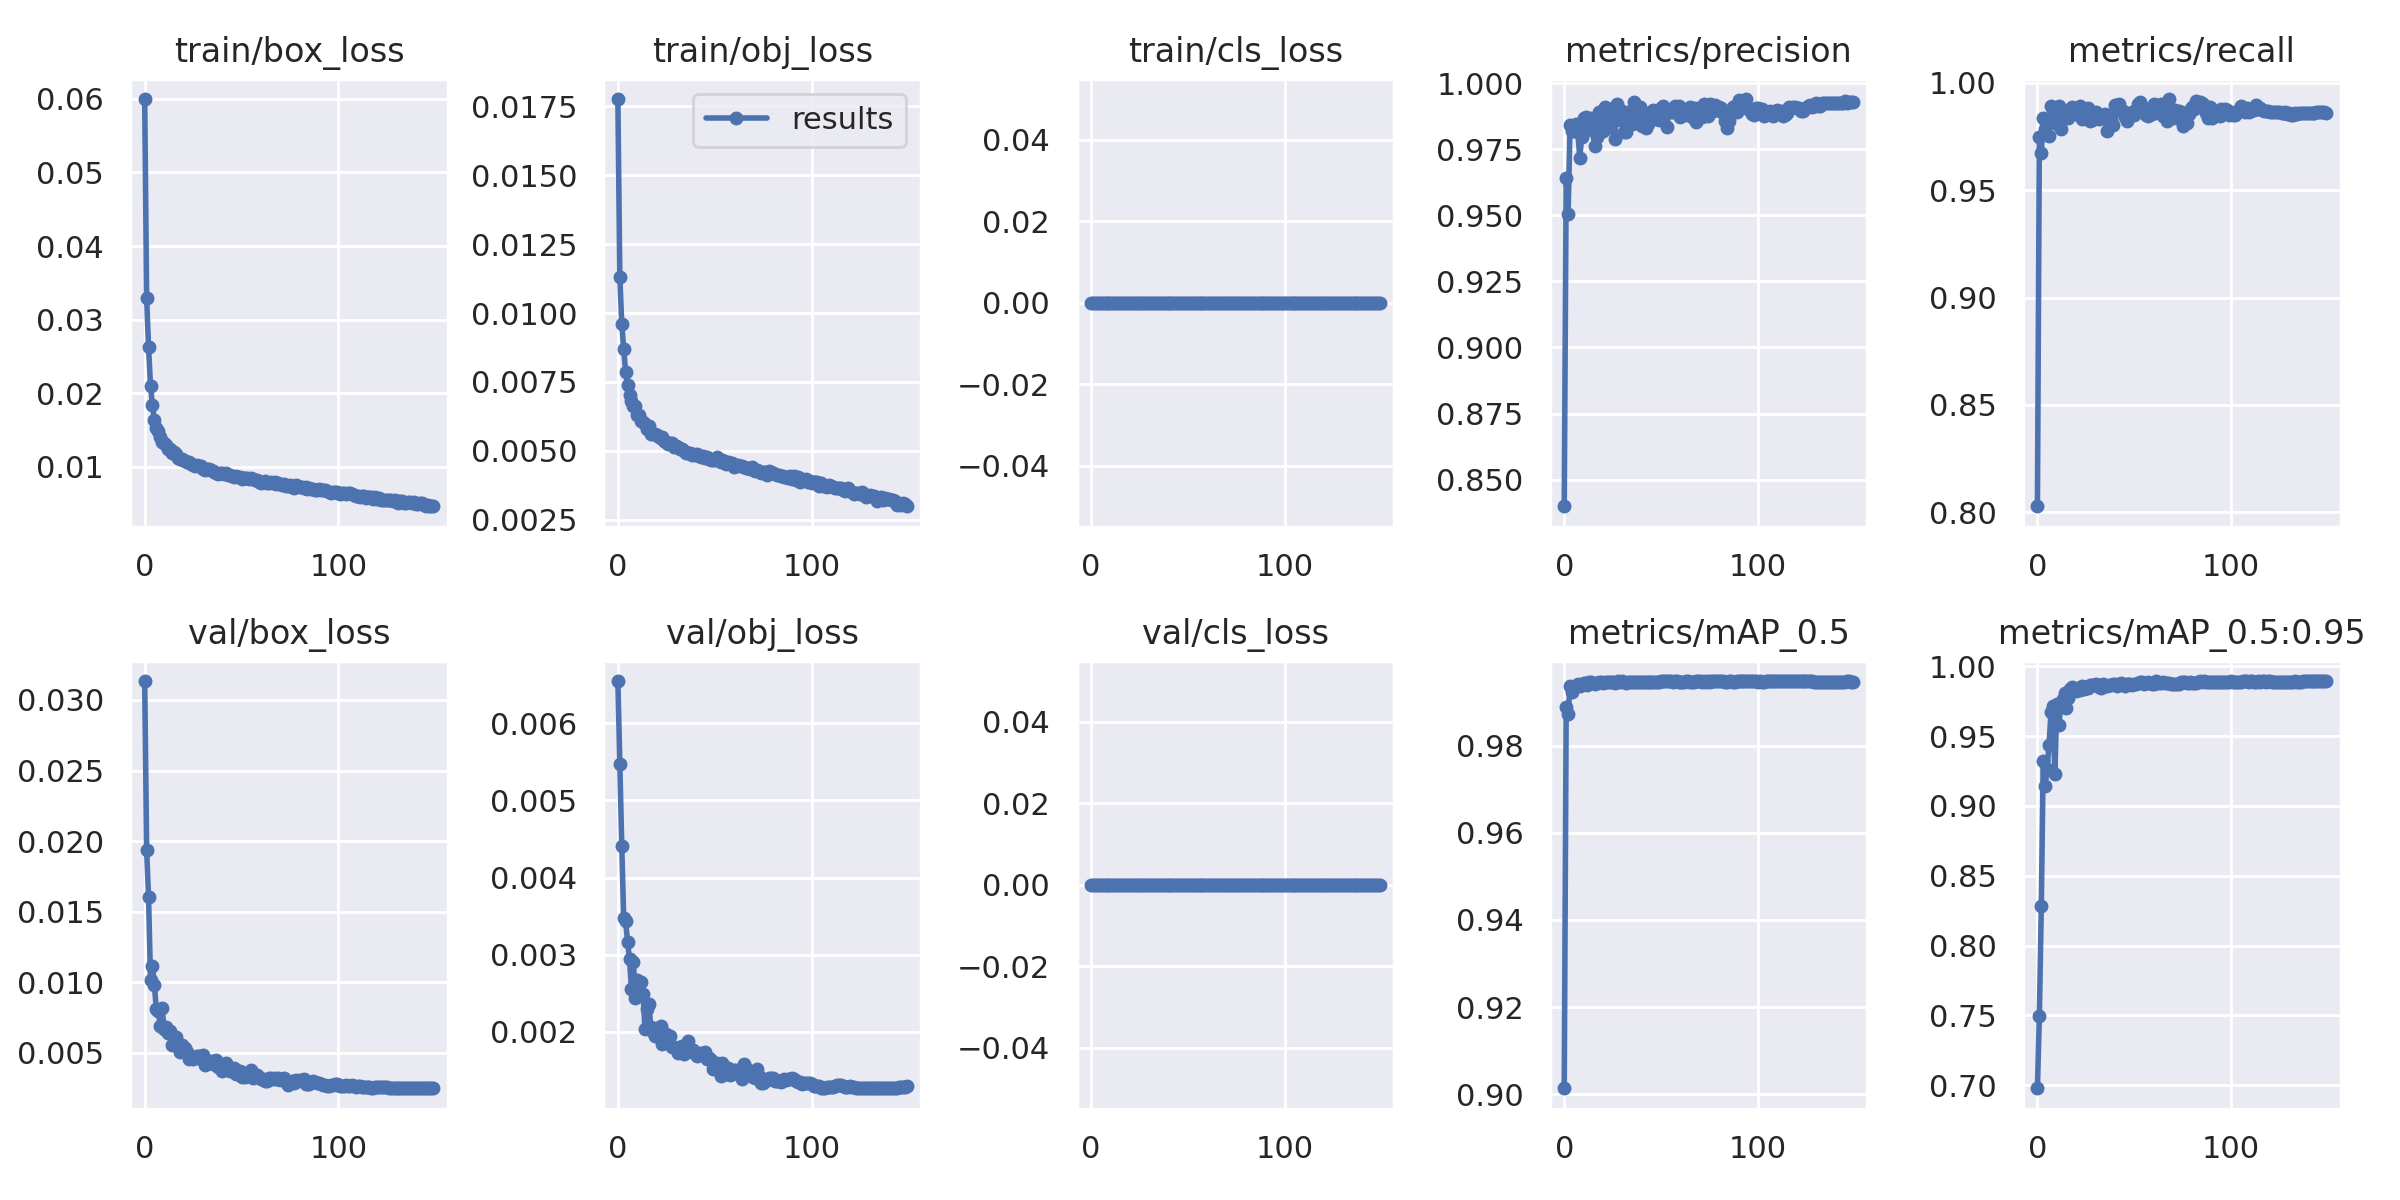

The data file committed next to this chart (first rows):
epoch, train/box_loss, train/obj_loss, train/cls_loss, metrics/precision, metrics/recall, metrics/mAP_0.5, metrics/mAP_0.5:0.95, val/box_loss, val/obj_loss, val/cls_loss, x/lr0, x/lr1, x/lr2
0, 0.05997, 0.01777, 0, 0.8399, 0.8028, 0.9014, 0.6978, 0.03134, 0.00655, 0, 0.07027, 0.003303, 0.003303
1, 0.0329, 0.01131, 0, 0.9641, 0.975, 0.9888, 0.7494, 0.01936, 0.005478, 0, 0.04023, 0.006593, 0.006593
2, 0.02623, 0.009618, 0, 0.9505, 0.9675, 0.9872, 0.8283, 0.01601, 0.004411, 0, 0.01014, 0.009838, 0.009838
3, 0.02104, 0.008697, 0, 0.9839, 0.9835, 0.9936, 0.9321, 0.01017, 0.00347, 0, 0.009802, 0.009802, 0.009802
4, 0.01839, 0.007861, 0, 0.9819, 0.9785, 0.9923, 0.9144, 0.01112, 0.003434, 0, 0.009802, 0.009802, 0.009802
5, 0.01638, 0.007392, 0, 0.9819, 0.982, 0.9934, 0.9267, 0.009819, 0.003171, 0, 0.009736, 0.009736, 0.009736
6, 0.01534, 0.007035, 0, 0.9844, 0.9754, 0.9937, 0.9434, 0.008096, 0.00294, 0, 0.00967, 0.00967, 0.00967
7, 0.01482, 0.006809, 0, 0.9815, 0.989, 0.9942, 0.9677, 0.00797, 0.002554, 0, 0.009604, 0.009604, 0.009604
8, 0.01402, 0.006627, 0, 0.9718, 0.987, 0.9936, 0.9714, 0.00694, 0.002906, 0, 0.009538, 0.009538, 0.009538
9, 0.01344, 0.006622, 0, 0.9796, 0.982, 0.994, 0.9228, 0.008202, 0.002442, 0, 0.009472, 0.009472, 0.009472
10, 0.01321, 0.006309, 0, 0.9869, 0.9808, 0.9943, 0.9729, 0.006689, 0.002666, 0, 0.009406, 0.009406, 0.009406
11, 0.01295, 0.006287, 0, 0.987, 0.989, 0.9944, 0.9579, 0.006868, 0.002627, 0, 0.00934, 0.00934, 0.00934
12, 0.01242, 0.006082, 0, 0.9821, 0.9785, 0.9939, 0.9709, 0.006395, 0.002649, 0, 0.009274, 0.009274, 0.009274
13, 0.01242, 0.006045, 0, 0.9863, 0.9865, 0.9945, 0.9768, 0.006523, 0.00249, 0, 0.009208, 0.009208, 0.009208
14, 0.01183, 0.005963, 0, 0.9869, 0.987, 0.9945, 0.9807, 0.005562, 0.002033, 0, 0.009142, 0.009142, 0.009142
15, 0.01197, 0.005804, 0, 0.9829, 0.985, 0.9944, 0.9702, 0.00613, 0.002289, 0, 0.009076, 0.009076, 0.009076
16, 0.01173, 0.005891, 0, 0.9762, 0.9836, 0.994, 0.9772, 0.006141, 0.002357, 0, 0.00901, 0.00901, 0.00901
17, 0.01119, 0.005624, 0, 0.9797, 0.9879, 0.9944, 0.9839, 0.00562, 0.002063, 0, 0.008944, 0.008944, 0.008944
18, 0.01113, 0.005611, 0, 0.989, 0.9886, 0.9946, 0.985, 0.005038, 0.001991, 0, 0.008878, 0.008878, 0.008878
19, 0.0111, 0.005625, 0, 0.9845, 0.9867, 0.9945, 0.9829, 0.005544, 0.001945, 0, 0.008812, 0.008812, 0.008812
20, 0.01089, 0.005584, 0, 0.9818, 0.9855, 0.9945, 0.9823, 0.005144, 0.002047, 0, 0.008746, 0.008746, 0.008746
21, 0.01084, 0.005508, 0, 0.991, 0.9878, 0.9947, 0.9847, 0.005382, 0.001931, 0, 0.00868, 0.00868, 0.00868
22, 0.01063, 0.005466, 0, 0.9829, 0.989, 0.9946, 0.9828, 0.005043, 0.00207, 0, 0.008614, 0.008614, 0.008614
23, 0.01074, 0.005508, 0, 0.9885, 0.983, 0.9946, 0.986, 0.004602, 0.001835, 0, 0.008548, 0.008548, 0.008548
24, 0.01038, 0.005356, 0, 0.9866, 0.984, 0.9946, 0.9837, 0.004743, 0.001983, 0, 0.008482, 0.008482, 0.008482
25, 0.0103, 0.005315, 0, 0.9905, 0.9855, 0.9947, 0.9848, 0.00455, 0.00197, 0, 0.008416, 0.008416, 0.008416
26, 0.01017, 0.005261, 0, 0.9787, 0.9882, 0.9944, 0.9844, 0.004723, 0.001947, 0, 0.00835, 0.00835, 0.00835
27, 0.0102, 0.005288, 0, 0.992, 0.982, 0.9947, 0.9867, 0.004766, 0.001947, 0, 0.008284, 0.008284, 0.008284
28, 0.01018, 0.005268, 0, 0.9894, 0.9825, 0.9947, 0.9865, 0.004815, 0.001804, 0, 0.008218, 0.008218, 0.008218
29, 0.0101, 0.005146, 0, 0.986, 0.9848, 0.9946, 0.9868, 0.004545, 0.001805, 0, 0.008152, 0.008152, 0.008152
30, 0.009776, 0.005176, 0, 0.9895, 0.9866, 0.9948, 0.9872, 0.004858, 0.001783, 0, 0.008086, 0.008086, 0.008086
31, 0.009583, 0.005138, 0, 0.9816, 0.984, 0.9945, 0.987, 0.004148, 0.001728, 0, 0.00802, 0.00802, 0.00802
32, 0.009733, 0.005065, 0, 0.9814, 0.983, 0.9944, 0.9856, 0.004299, 0.001808, 0, 0.007954, 0.007954, 0.007954
33, 0.009671, 0.005051, 0, 0.9889, 0.9837, 0.9947, 0.9844, 0.004286, 0.001821, 0, 0.007888, 0.007888, 0.007888
34, 0.009539, 0.004995, 0, 0.985, 0.9836, 0.9946, 0.9874, 0.004416, 0.001717, 0, 0.007822, 0.007822, 0.007822
35, 0.009433, 0.004935, 0, 0.9845, 0.9855, 0.9945, 0.9858, 0.004212, 0.001787, 0, 0.007756, 0.007756, 0.007756
36, 0.009295, 0.004939, 0, 0.9929, 0.9776, 0.9946, 0.9863, 0.00442, 0.001886, 0, 0.00769, 0.00769, 0.00769
37, 0.009175, 0.004928, 0, 0.985, 0.982, 0.9945, 0.987, 0.004498, 0.001772, 0, 0.007624, 0.007624, 0.007624
38, 0.009, 0.004859, 0, 0.9889, 0.9833, 0.9946, 0.9869, 0.003993, 0.001732, 0, 0.007558, 0.007558, 0.007558
39, 0.009244, 0.004897, 0, 0.9909, 0.9806, 0.9946, 0.9874, 0.004151, 0.001763, 0, 0.007492, 0.007492, 0.007492
40, 0.009137, 0.004864, 0, 0.9836, 0.9895, 0.9947, 0.9874, 0.003687, 0.001741, 0, 0.007426, 0.007426, 0.007426
41, 0.009043, 0.004892, 0, 0.9841, 0.9891, 0.9946, 0.9862, 0.004177, 0.001687, 0, 0.00736, 0.00736, 0.00736
42, 0.009129, 0.004809, 0, 0.9829, 0.99, 0.9946, 0.9874, 0.004294, 0.00171, 0, 0.007294, 0.007294, 0.007294
43, 0.008854, 0.004764, 0, 0.9845, 0.9868, 0.9946, 0.9877, 0.003762, 0.001724, 0, 0.007228, 0.007228, 0.007228
44, 0.008917, 0.004811, 0, 0.9863, 0.987, 0.9947, 0.9872, 0.003693, 0.001697, 0, 0.007162, 0.007162, 0.007162
45, 0.008754, 0.004737, 0, 0.9889, 0.9841, 0.9946, 0.9858, 0.003724, 0.001741, 0, 0.007096, 0.007096, 0.007096
46, 0.008632, 0.004792, 0, 0.9899, 0.9823, 0.9946, 0.9871, 0.003926, 0.001647, 0, 0.00703, 0.00703, 0.00703
47, 0.008729, 0.004707, 0, 0.9888, 0.9855, 0.9946, 0.987, 0.003481, 0.001657, 0, 0.006964, 0.006964, 0.006964
48, 0.008592, 0.004685, 0, 0.9868, 0.985, 0.9946, 0.9876, 0.003707, 0.001635, 0, 0.006898, 0.006898, 0.006898
49, 0.008682, 0.004678, 0, 0.9862, 0.9865, 0.9946, 0.9869, 0.003714, 0.001519, 0, 0.006832, 0.006832, 0.006832
50, 0.008423, 0.004656, 0, 0.9905, 0.9852, 0.9947, 0.9877, 0.003286, 0.00155, 0, 0.006766, 0.006766, 0.006766
51, 0.008527, 0.004792, 0, 0.9914, 0.9875, 0.9948, 0.9876, 0.003577, 0.001595, 0, 0.0067, 0.0067, 0.0067
52, 0.00857, 0.004673, 0, 0.9893, 0.99, 0.9948, 0.9883, 0.003273, 0.001538, 0, 0.006634, 0.006634, 0.006634
53, 0.008488, 0.004584, 0, 0.9833, 0.991, 0.9948, 0.9888, 0.003349, 0.001431, 0, 0.006568, 0.006568, 0.006568
54, 0.008341, 0.004667, 0, 0.9896, 0.9875, 0.9948, 0.989, 0.003412, 0.00159, 0, 0.006502, 0.006502, 0.006502
55, 0.008464, 0.004641, 0, 0.9892, 0.9885, 0.9948, 0.9874, 0.003779, 0.001504, 0, 0.006436, 0.006436, 0.006436
56, 0.008385, 0.004538, 0, 0.989, 0.985, 0.9947, 0.9883, 0.003222, 0.001449, 0, 0.00637, 0.00637, 0.00637
57, 0.008275, 0.004598, 0, 0.9914, 0.9844, 0.9947, 0.9888, 0.003352, 0.001526, 0, 0.006304, 0.006304, 0.006304
58, 0.008286, 0.004569, 0, 0.991, 0.988, 0.9948, 0.9884, 0.003455, 0.001445, 0, 0.006238, 0.006238, 0.006238
59, 0.008005, 0.004565, 0, 0.9911, 0.9855, 0.9947, 0.9876, 0.00329, 0.001447, 0, 0.006172, 0.006172, 0.006172
... 90 more rows
